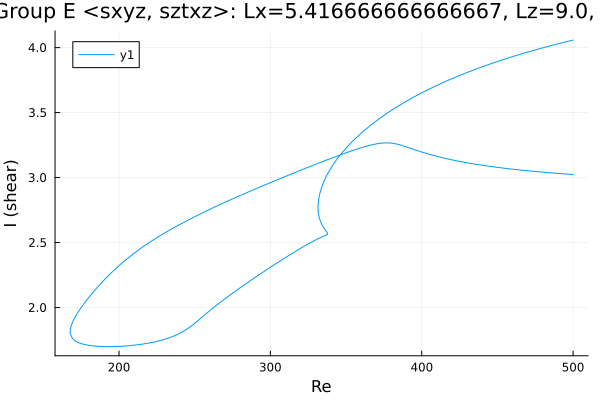

Data behind this chart, as committed beside it:
Re, shear
500.0, 3.024
498.6, 3.025
497.2, 3.026
495.8, 3.027
494.4, 3.028
492.9, 3.03
491.5, 3.031
490.1, 3.032
488.7, 3.033
487.3, 3.035
485.9, 3.036
484.5, 3.037
483, 3.039
481.6, 3.04
480.2, 3.042
478.8, 3.043
477.4, 3.044
476, 3.046
474.6, 3.047
473.1, 3.049
471.7, 3.051
470.3, 3.052
468.9, 3.054
467.5, 3.055
466.1, 3.057
464.7, 3.059
463.2, 3.061
461.8, 3.062
460.4, 3.064
459, 3.066
457.6, 3.068
456.2, 3.07
454.8, 3.072
453.3, 3.074
451.9, 3.076
450.5, 3.078
449.1, 3.08
447.7, 3.082
446.3, 3.084
444.9, 3.087
443.4, 3.089
442, 3.091
440.6, 3.094
439.2, 3.096
437.8, 3.099
436.4, 3.101
435.2, 3.103
433.8, 3.106
432.4, 3.109
431, 3.112
429.6, 3.115
428.2, 3.118
426.7, 3.121
425.3, 3.124
423.9, 3.127
422.5, 3.13
421.1, 3.134
419.7, 3.137
418.3, 3.141
416.8, 3.144
... 577 more rows
